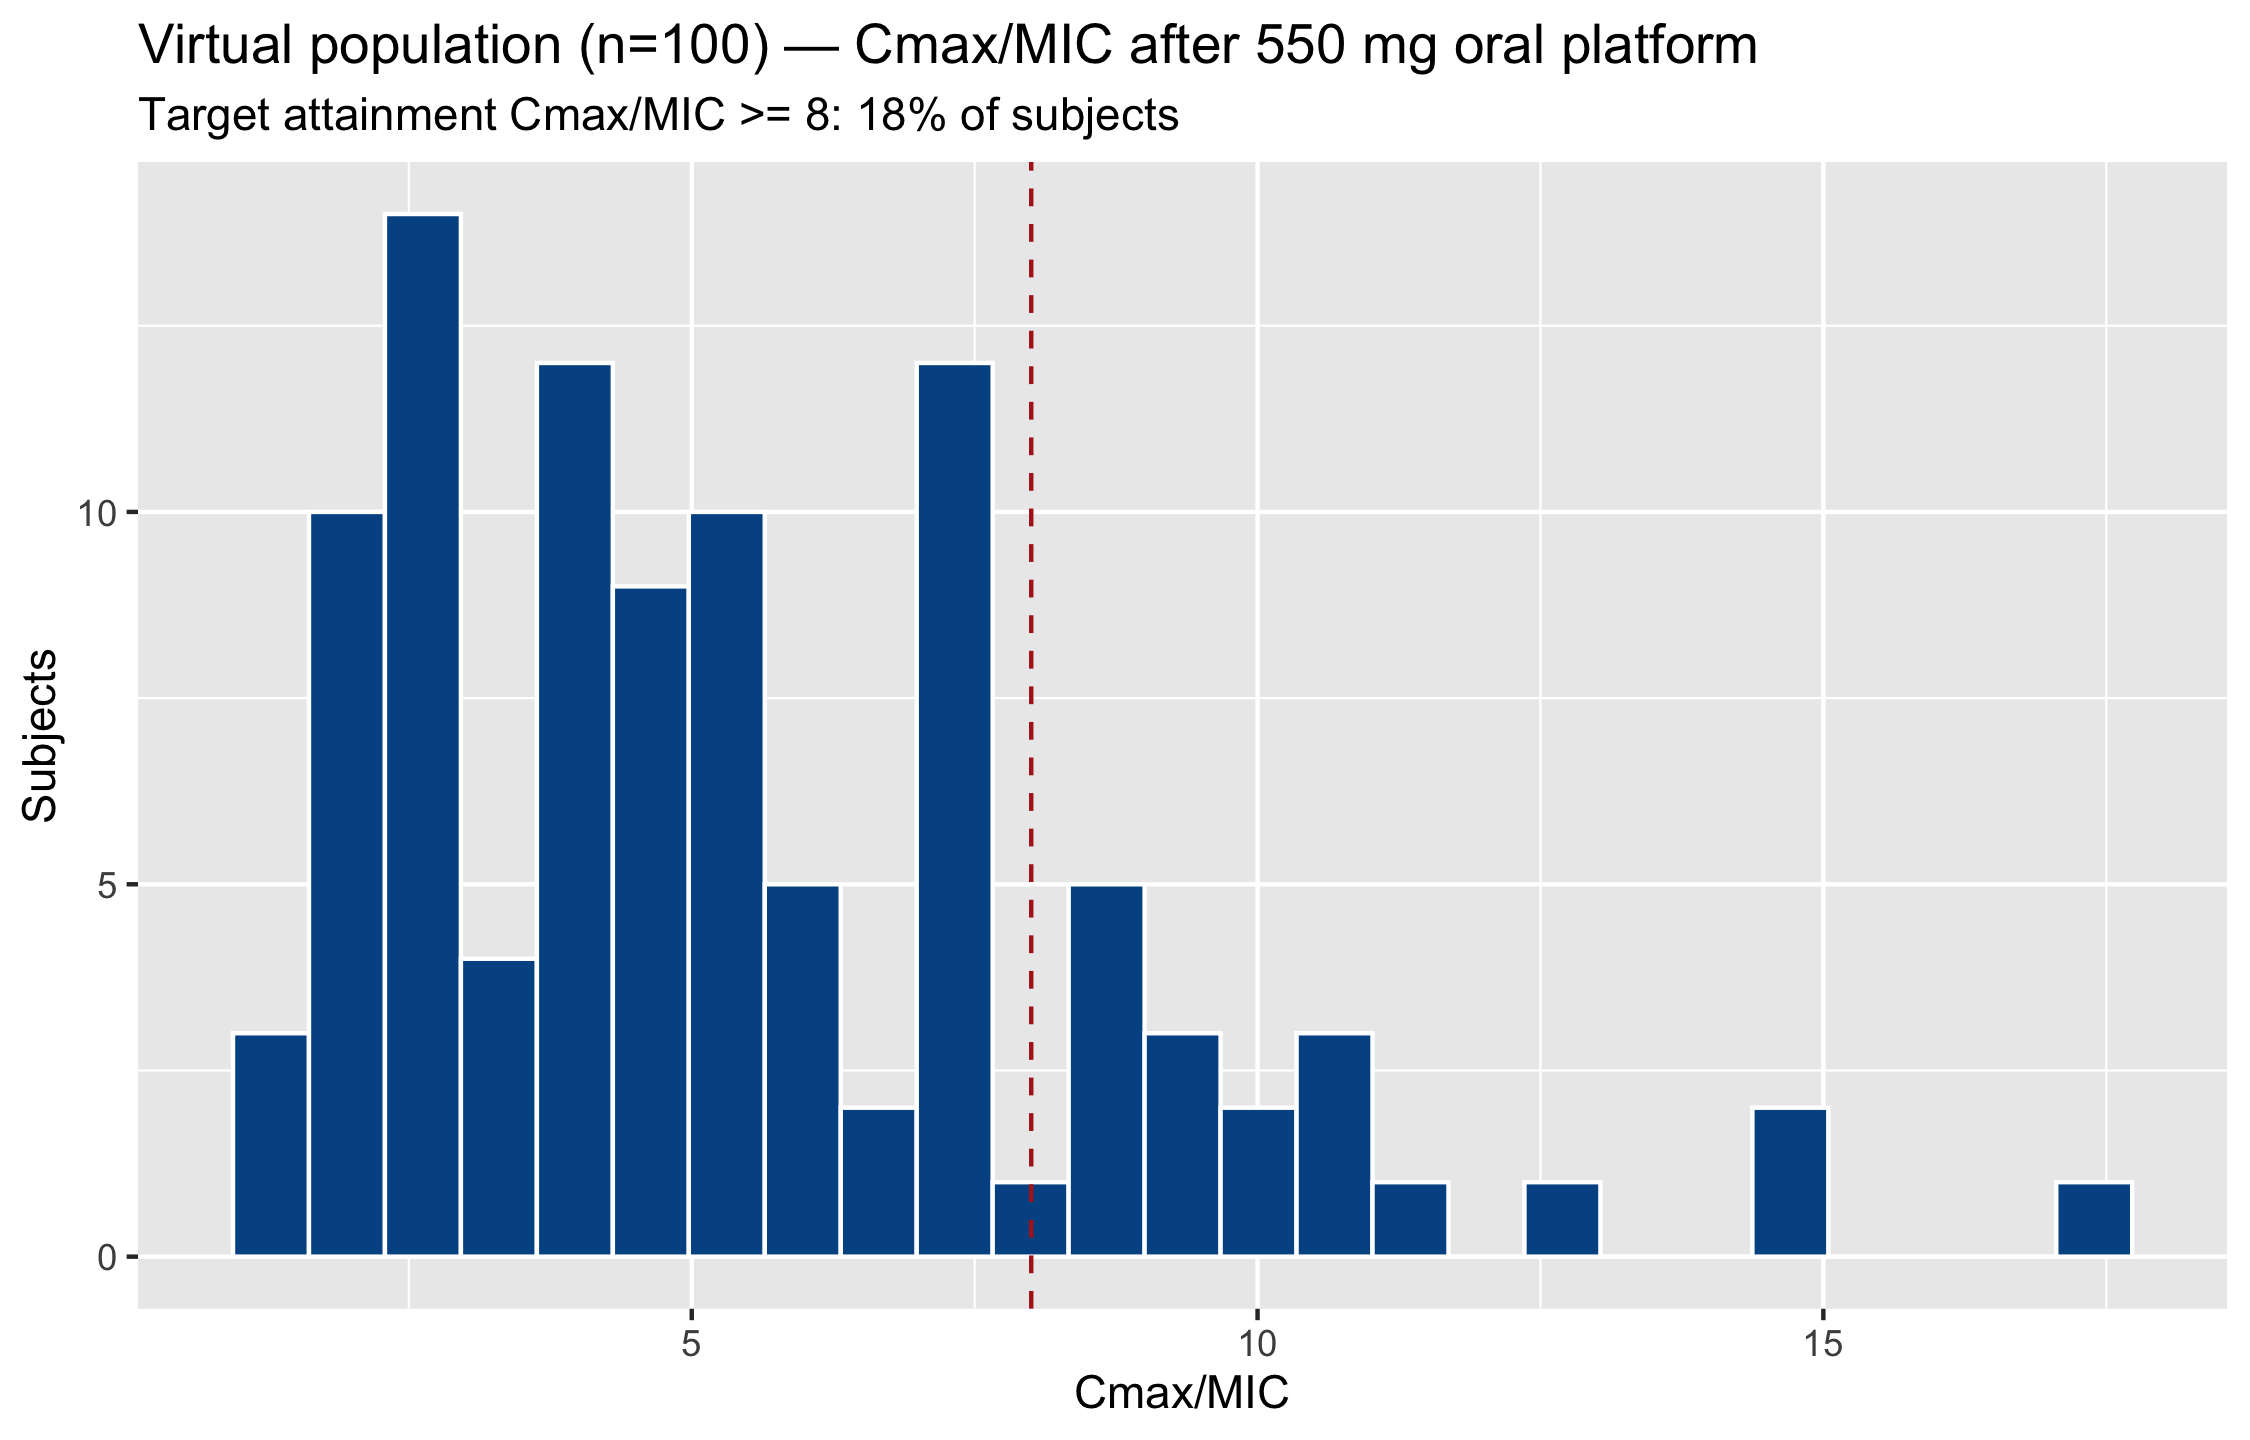

The file beside this chart, header and first rows:
IndividualId, Cmax, AUC24, Ctrough, fT_MIC, Cmax_MIC, AUC_MIC
0, 5.795, 35.94, 0.5934, 35.68, 5.795, 35.94
1, 1.836, 17.62, 0.5132, 17.43, 1.836, 17.62
2, 1.282, 10.86, 0.2854, 9.544, 1.282, 10.86
3, 4.278, 40.08, 1.073, 97.93, 4.278, 40.08
4, 2.507, 56.61, 2.36, 97.1, 2.507, 56.61
5, 5.208, 50.71, 1.284, 97.93, 5.208, 50.71
6, 5.007, 41.46, 0.9889, 95.44, 5.007, 41.46
7, 2.369, 26.69, 0.8307, 69.29, 2.369, 26.69
8, 1.399, 15.62, 0.4945, 12.86, 1.399, 15.62
9, 7.657, 54.23, 1.056, 97.93, 7.657, 54.23
10, 2.61, 17.36, 0.4137, 17.01, 2.61, 17.36
11, 2.493, 27.29, 0.7601, 38.17, 2.493, 27.29
12, 5.014, 29.38, 0.465, 27.8, 5.014, 29.38
13, 7.57, 47.71, 0.7423, 52.28, 7.57, 47.71
14, 2.912, 33.32, 1.007, 97.1, 2.912, 33.32
15, 6.438, 35.66, 0.5533, 31.12, 6.438, 35.66
16, 4.816, 26.7, 0.4615, 24.9, 4.816, 26.7
17, 5.64, 30.87, 0.6229, 26.14, 5.64, 30.87
18, 8.513, 78.54, 1.517, 97.93, 8.513, 78.54
19, 8.628, 45.56, 0.5445, 36.93, 8.628, 45.56
20, 7.566, 60.93, 1.346, 98.34, 7.566, 60.93
21, 7.197, 57.86, 0.588, 58.92, 7.197, 57.86
22, 4.632, 27.06, 0.2124, 30.71, 4.632, 27.06
23, 9.24, 113.3, 2.723, 97.1, 9.24, 113.3
24, 1.813, 29.54, 1.076, 95.85, 1.813, 29.54
25, 3.743, 61.39, 2.1, 97.51, 3.743, 61.39
26, 4.467, 51.7, 1.478, 97.93, 4.467, 51.7
27, 2.55, 14.91, 0.3317, 14.52, 2.55, 14.91
28, 7.324, 43.32, 0.6981, 40.66, 7.324, 43.32
29, 4.112, 29.39, 0.6309, 32.37, 4.112, 29.39
30, 2.114, 17.63, 0.4222, 20.75, 2.114, 17.63
31, 7.05, 45.12, 0.9475, 92.53, 7.05, 45.12
32, 2.116, 17.81, 0.5079, 15.77, 2.116, 17.81
33, 2.813, 34.18, 1.046, 96.68, 2.813, 34.18
34, 5.083, 45.01, 1.117, 97.51, 5.083, 45.01
35, 4.971, 40.44, 0.9598, 91.29, 4.971, 40.44
36, 7.278, 49.28, 1.036, 97.93, 7.278, 49.28
37, 2.308, 19.46, 0.525, 19.5, 2.308, 19.46
38, 2.949, 26.38, 0.73, 28.63, 2.949, 26.38
39, 7.574, 39.21, 0.5221, 32.37, 7.574, 39.21
40, 2.626, 53.58, 2.474, 95.44, 2.626, 53.58
41, 9.807, 80.35, 1.215, 97.51, 9.807, 80.35
42, 4.675, 35.75, 0.7397, 45.23, 4.675, 35.75
43, 17.39, 273.2, 6.826, 97.51, 17.39, 273.2
44, 7.575, 46.74, 0.6277, 45.23, 7.575, 46.74
45, 3.905, 35.86, 0.6981, 49.79, 3.905, 35.86
46, 7.37, 93.04, 2.447, 97.93, 7.37, 93.04
47, 11.24, 64.4, 0.8089, 66.39, 11.24, 64.4
48, 1.68, 19.99, 0.5437, 26.14, 1.68, 19.99
49, 5.557, 47.07, 1.024, 97.1, 5.557, 47.07
50, 3.878, 49.02, 1.412, 96.68, 3.878, 49.02
51, 4.249, 50.64, 1.42, 97.1, 4.249, 50.64
52, 5.765, 30.28, 0.4812, 26.56, 5.765, 30.28
53, 2.352, 16.17, 0.43, 13.69, 2.352, 16.17
54, 5.272, 29.45, 0.4466, 27.8, 5.272, 29.45
55, 5.848, 49.86, 0.9027, 78.84, 5.848, 49.86
56, 1.653, 20.1, 0.6566, 19.09, 1.653, 20.1
57, 2.1, 41.03, 1.587, 96.68, 2.1, 41.03
58, 4.221, 27.91, 0.5923, 27.8, 4.221, 27.91
59, 4.321, 37.4, 0.8777, 68.05, 4.321, 37.4
... 40 more rows
